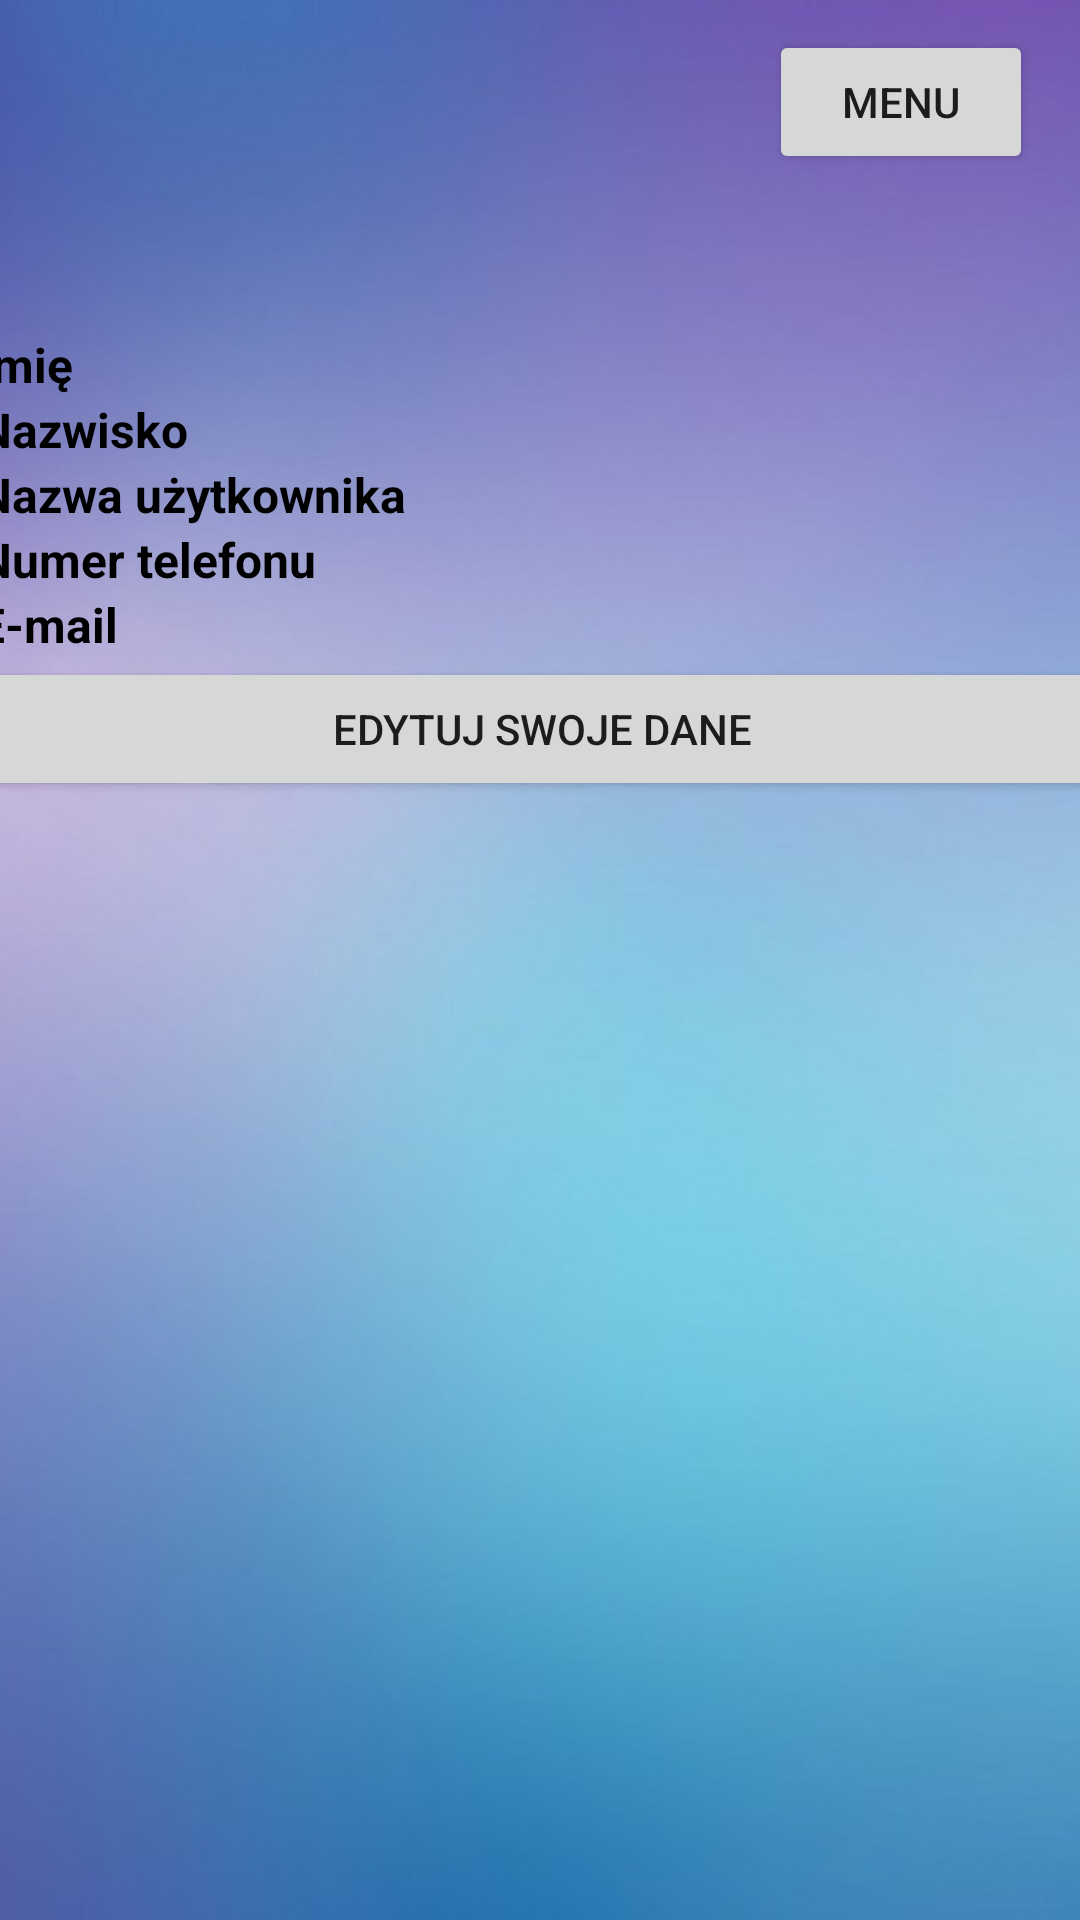

Write the Android layout XML for this screen, with the resource values it uses.
<!-- AndroidManifest.xml: application theme Theme.WirtualnaPrzychodnia -->
<!-- res/layout/activity_profil.xml -->
<?xml version="1.0" encoding="utf-8"?>
<androidx.constraintlayout.widget.ConstraintLayout xmlns:android="http://schemas.android.com/apk/res/android"
    xmlns:app="http://schemas.android.com/apk/res-auto"
    xmlns:tools="http://schemas.android.com/tools"
    android:layout_width="match_parent"
    android:layout_height="match_parent"
    tools:context=".Profil"
    android:background="@drawable/blekitne"
    >

    <LinearLayout
        android:id="@+id/linearLayout2"
        android:layout_width="376dp"
        android:layout_height="372dp"
        android:orientation="vertical"
        app:layout_constraintBottom_toBottomOf="parent"
        app:layout_constraintEnd_toEndOf="parent"
        app:layout_constraintHorizontal_bias="0.484"
        app:layout_constraintStart_toStartOf="parent"
        app:layout_constraintTop_toTopOf="parent"
        app:layout_constraintVertical_bias="0.413">

        <LinearLayout
            android:layout_width="match_parent"
            android:layout_height="wrap_content"
            android:orientation="horizontal">

            <TextView
                android:id="@+id/imie2"
                android:layout_width="match_parent"
                android:layout_height="wrap_content"
                android:layout_weight="0.5"
                android:fontFamily="sans-serif"
                android:text="@string/imie"
                android:textColor="@color/black"
                android:textSize="16sp"
                android:textStyle="bold" />

            <TextView
                android:id="@+id/imie"
                android:layout_width="match_parent"
                android:layout_height="wrap_content"
                android:layout_weight="0.5"
                android:fontFamily="sans-serif"
                android:textColor="@color/black"
                android:textSize="16sp"
                android:textStyle="bold" />
        </LinearLayout>

        <LinearLayout
            android:layout_width="match_parent"
            android:layout_height="wrap_content"
            android:orientation="horizontal">

            <TextView
                android:id="@+id/nazwisko2"
                android:layout_width="match_parent"
                android:layout_height="wrap_content"
                android:layout_weight="0.5"
                android:fontFamily="sans-serif"
                android:text="@string/nazwisko"
                android:textColor="@color/black"
                android:textSize="16sp"
                android:textStyle="bold" />

            <TextView
                android:id="@+id/nazwisko"
                android:layout_width="match_parent"
                android:layout_height="wrap_content"
                android:layout_weight="0.5"
                android:fontFamily="sans-serif"
                android:textColor="@color/black"
                android:textSize="16sp"
                android:textStyle="bold" />
        </LinearLayout>

        <LinearLayout
            android:layout_width="match_parent"
            android:layout_height="wrap_content"
            android:orientation="horizontal">

            <TextView
                android:id="@+id/nick2"
                android:layout_width="match_parent"
                android:layout_height="wrap_content"
                android:layout_weight="0.5"
                android:fontFamily="sans-serif"
                android:text="@string/nick"
                android:textColor="@color/black"
                android:textSize="16sp"
                android:textStyle="bold" />

            <TextView
                android:id="@+id/nick"
                android:layout_width="match_parent"
                android:layout_height="wrap_content"
                android:layout_weight="0.5"
                android:fontFamily="sans-serif"
                android:textColor="@color/black"
                android:textSize="16sp"
                android:textStyle="bold" />
        </LinearLayout>

        <LinearLayout
            android:layout_width="match_parent"
            android:layout_height="wrap_content"
            android:orientation="horizontal">

            <TextView
                android:id="@+id/telefon2"
                android:layout_width="match_parent"
                android:layout_height="wrap_content"
                android:layout_weight="0.5"
                android:fontFamily="sans-serif"
                android:text="@string/telefon"
                android:textColor="@color/black"
                android:textSize="16sp"
                android:textStyle="bold" />

            <TextView
                android:id="@+id/telefon"
                android:layout_width="match_parent"
                android:layout_height="wrap_content"
                android:layout_weight="0.5"
                android:fontFamily="sans-serif"
                android:textColor="@color/black"
                android:textSize="16sp"
                android:textStyle="bold" />
        </LinearLayout>

        <LinearLayout
            android:layout_width="match_parent"
            android:layout_height="wrap_content"
            android:orientation="horizontal">

            <TextView
                android:id="@+id/email2"
                android:layout_width="match_parent"
                android:layout_height="wrap_content"
                android:layout_weight="0.5"
                android:fontFamily="sans-serif"
                android:text="@string/email"
                android:textColor="@color/black"
                android:textSize="16sp"
                android:textStyle="bold" />

            <TextView
                android:id="@+id/email"
                android:layout_width="match_parent"
                android:layout_height="wrap_content"
                android:layout_weight="0.5"
                android:fontFamily="sans-serif"
                android:textColor="@color/black"
                android:textSize="16sp"
                android:textStyle="bold" />
        </LinearLayout>

        <Button
            android:id="@+id/edytuj"
            android:layout_width="match_parent"
            android:layout_height="wrap_content"
            android:text="Edytuj swoje dane" />

    </LinearLayout>

    <Button
        android:id="@+id/powrot_menu"
        android:layout_width="wrap_content"
        android:layout_height="wrap_content"
        android:text="Menu"
        app:layout_constraintBottom_toTopOf="@+id/linearLayout2"
        app:layout_constraintEnd_toEndOf="parent"
        app:layout_constraintHorizontal_bias="0.943"
        app:layout_constraintStart_toStartOf="parent"
        app:layout_constraintTop_toTopOf="parent"
        app:layout_constraintVertical_bias="0.16" />
</androidx.constraintlayout.widget.ConstraintLayout>
<!-- resources referenced by this layout -->
<resources>
  <!-- drawable blekitne: jpg bitmap (drawable, 55141 bytes) -->
  <string name="email">E-mail</string>
  <string name="imie">Imię</string>
  <string name="nazwisko">Nazwisko</string>
  <string name="nick">Nazwa użytkownika</string>
  <string name="telefon">Numer telefonu</string>
  <style name="Theme.WirtualnaPrzychodnia" parent="Theme.MaterialComponents.DayNight.DarkActionBar">
          
          <item name="colorPrimary">@color/purple_500</item>
          <item name="colorPrimaryVariant">@color/purple_700</item>
          <item name="colorOnPrimary">@color/white</item>
          
          <item name="colorSecondary">@color/teal_200</item>
          <item name="colorSecondaryVariant">@color/teal_700</item>
          <item name="colorOnSecondary">@color/black</item>
          
          <item name="android:statusBarColor" tools:targetApi="l">?attr/colorPrimaryVariant</item>
          
      </style>
  <!-- not gathered from this repository: default colours our renderer supplied (Android Studio template values) -->
  <color name="purple_500">#FF6200EE</color>
  <color name="purple_700">#FF3700B3</color>
  <color name="teal_200">#FF03DAC5</color>
  <color name="teal_700">#FF018786</color>
  <color name="black">#FF000000</color>
  <color name="white">#FFFFFFFF</color>
</resources>
